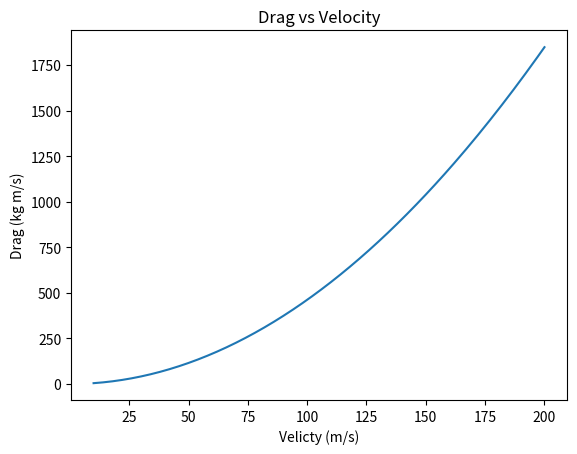

Generate this figure with matplotlib:
import numpy as np
import matplotlib.pyplot as plt
x = np.arange(10, 201, 1)
#print(x)
def f(x):
    return (x * 0.06858)/(1.48*10**(-5))

#
def D(x, y):
    return (y*1.225*(x**(2))*(np.pi*(D/2)**2))/2

Re = f(x)
#print(Re)
D = (0.7 * 1.225 * (x**2) * (np.pi*(0.06858/2)))/2
print(D)

plt.plot(x, D)
plt.title('Drag vs Velocity')
plt.xlabel('Velicty (m/s)')
plt.ylabel('Drag (kg m/s)')
plt.show()
